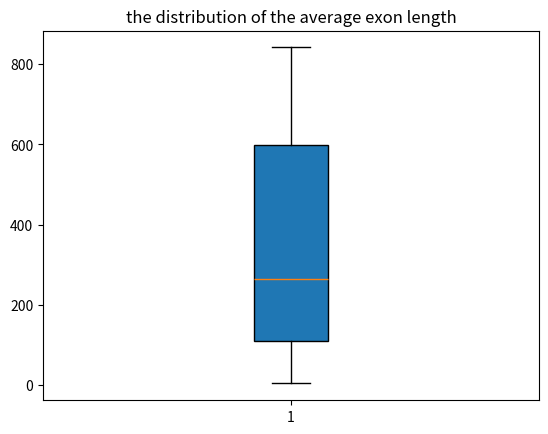

Write Python code to recreate this figure.
import matplotlib.pyplot as plt
import numpy as np
# set two lists
gene_lengths=[9410,394141,4442,105338,19149,76779,126550,36296,842,15981]
exon_counts=[51,1142,42,216,25,650,32533,57,1,523]
gene_lengths=np.array(gene_lengths)
exon_counts=np.array(exon_counts)
# calculate the average length by dividing one list to the other
average_length=gene_lengths/exon_counts
# change array to list
average_lengths=list(average_length)
# sort lengths. another method: average.sort(), print average
average=sorted(average_lengths)
print ("the average lengths are:" + str(average))
# make a boxplot
n = 10
score = average_lengths
plt.boxplot(score,
            vert=True, #boxplot is vertically presented
            whis=1.5, #specifies how far the upper and lower quartiles must be from the upper and lower quartiles. 
            patch_artist=True, #the boxplot has color
            meanline=False, #the mean as a line
            showbox=True, #presented as a box
            showcaps=True, #two lines at the top and end
            notch=False #no notches
            )
plt.title('the distribution of the average exon length')
plt.show()
